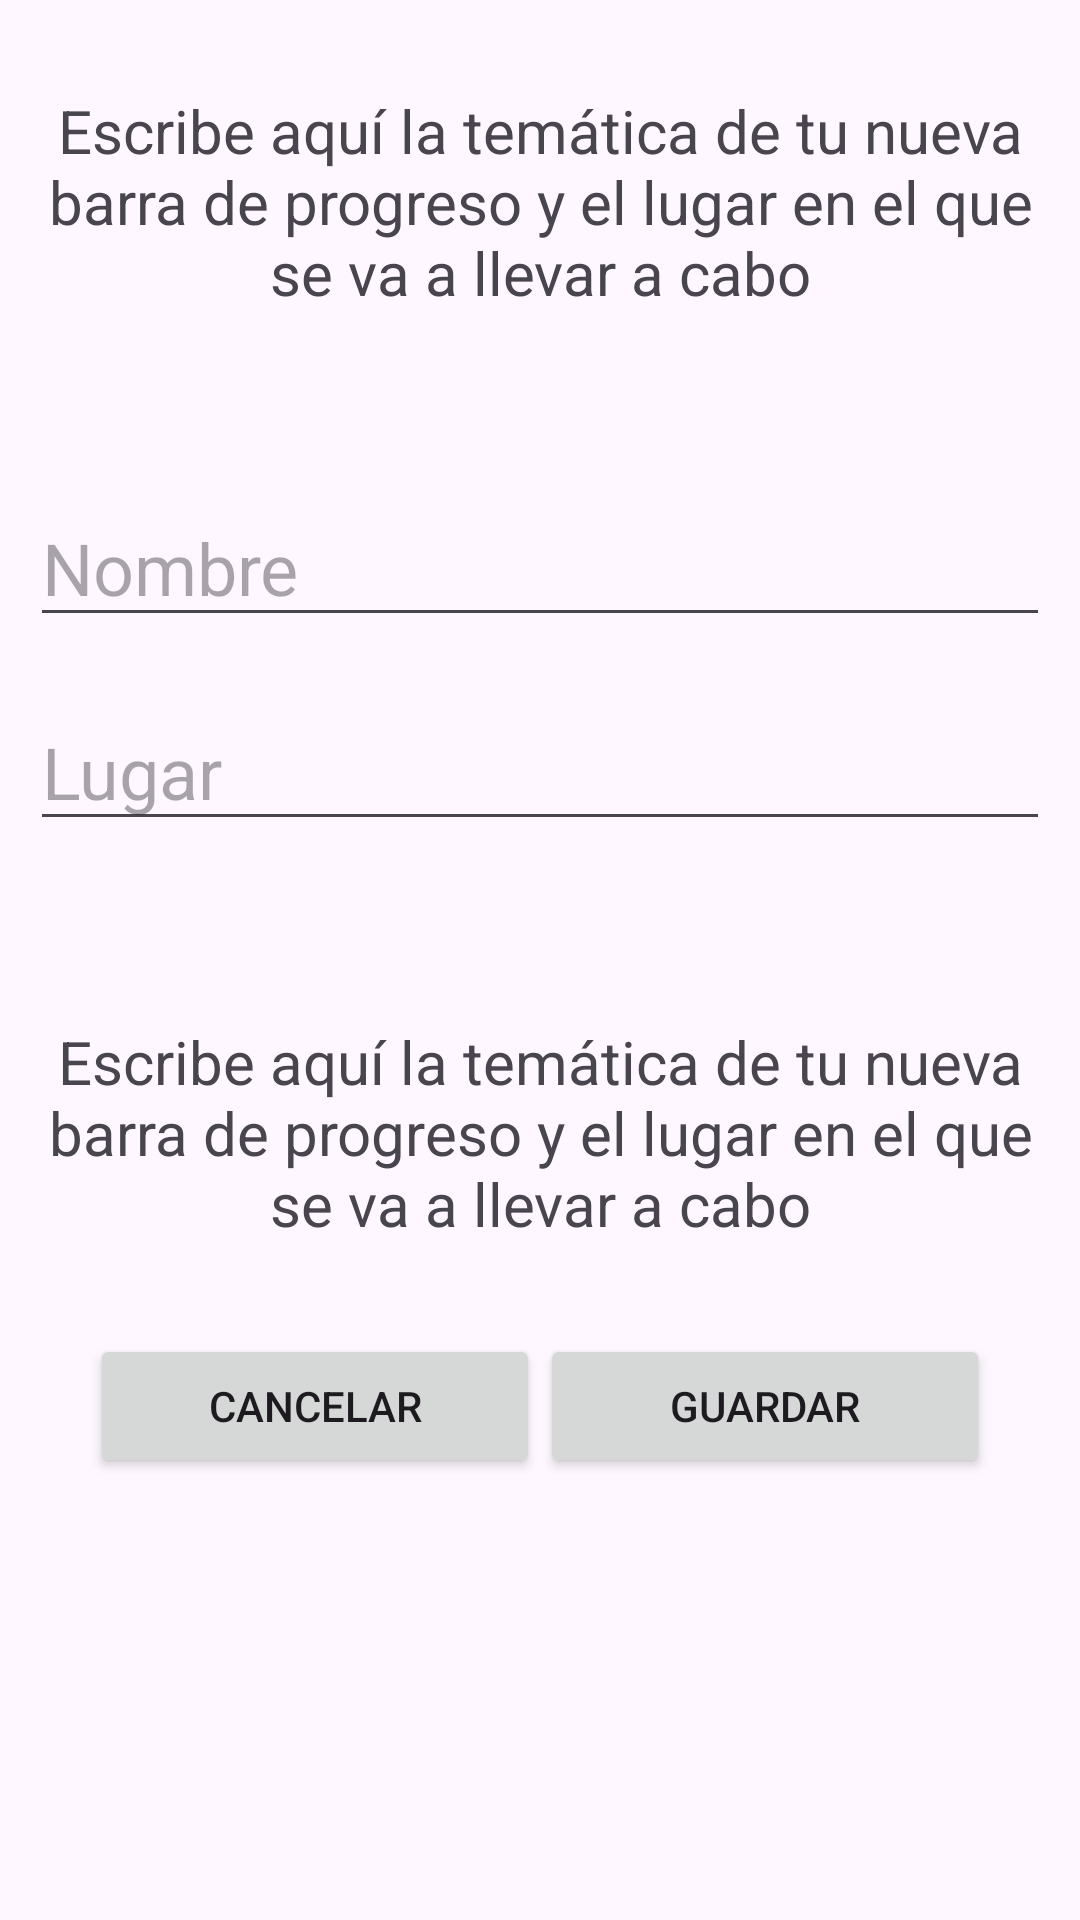

Reconstruct the res/layout file that produces this screen, plus the resources it refers to.
<!-- AndroidManifest.xml: application theme Theme.DallyProject -->
<!-- res/layout/activity_nuevos_objetivos.xml -->
<?xml version="1.0" encoding="utf-8"?>
<LinearLayout xmlns:android="http://schemas.android.com/apk/res/android"
    xmlns:app="http://schemas.android.com/apk/res-auto"
    xmlns:tools="http://schemas.android.com/tools"
    android:layout_width="match_parent"
    android:layout_height="match_parent"
    android:orientation="vertical"
    tools:context=".imanol.Nuevos_objetivos">

    <TextView
        android:id="@+id/txt1"
        android:layout_width="match_parent"
        android:layout_height="wrap_content"
        android:text="@string/txtExplicacion"
        android:layout_marginHorizontal="10sp"
        android:textAlignment="center"
        android:textSize="20sp"
        android:layout_marginTop="30sp"/>

    <EditText
        android:id="@+id/editTxtNombre"
        android:layout_width="match_parent"
        android:layout_height="48dp"
        android:layout_marginTop="60sp"
        android:layout_marginHorizontal="10sp"
        android:ems="10"
        android:textSize="24sp"
        android:inputType="text"
        android:hint="@string/nombre" />

    <EditText
        android:id="@+id/editTxtLugar"
        android:layout_width="match_parent"
        android:layout_height="48dp"
        android:layout_marginTop="20sp"
        android:layout_marginBottom="60sp"
        android:layout_marginHorizontal="10sp"
        android:ems="10"
        android:textSize="24sp"
        android:inputType="text"
        android:hint="@string/lugar" />

    <TextView
        android:id="@+id/txt2"
        android:layout_width="match_parent"
        android:layout_height="wrap_content"
        android:layout_marginHorizontal="10sp"
        android:text="@string/txtExplicacion"
        android:textAlignment="center"
        android:textSize="20sp" />

    <LinearLayout
        android:layout_width="match_parent"
        android:layout_height="wrap_content"
        android:orientation="horizontal"
        android:layout_marginTop="30sp">

        <Button
            android:id="@+id/btnCancelar"
            android:layout_width="150dp"
            android:layout_height="wrap_content"
            android:layout_gravity="start"
            android:layout_marginStart="30sp"
            android:text="@string/cancelar" />

        <View
            android:layout_width="0dp"
            android:layout_height="0dp"
            android:layout_weight="1" />

        <Button
            android:id="@+id/btnGuardar"
            android:layout_width="150dp"
            android:layout_height="wrap_content"
            android:layout_gravity="end"
            android:layout_marginEnd="30sp"
            android:text="@string/guardar2" />
    </LinearLayout>


</LinearLayout>
<!-- resources referenced by this layout -->
<resources>
  <string name="cancelar">Cancelar</string>
  <string name="guardar2">Guardar</string>
  <string name="lugar">Lugar</string>
  <string name="nombre">Nombre</string>
  <string name="txtExplicacion">Escribe aquí la temática de tu nueva barra de progreso y el lugar en el que se va a llevar a cabo</string>
  <style name="Theme.DallyProject" parent="Base.Theme.DallyProject" />
  <style name="Base.Theme.DallyProject" parent="Theme.Material3.DayNight.NoActionBar">
          <item name="colorPrimary">@color/blue_500</item>
          <item name="colorPrimaryVariant">@color/blue_700</item>
          <item name="colorOnPrimary">@color/white</item>
          
          <item name="colorSecondary">@color/teal_200</item>
          <item name="colorSecondaryVariant">@color/teal_700</item>
          <item name="colorOnSecondary">@color/black</item>
          
          <item name="android:statusBarColor">?attr/colorPrimaryVariant</item>
          
      </style>
  <color name="blue_500">#FF6200EE</color>
  <color name="blue_700">#FF3700B3</color>
  <color name="white">#FFFFFFFF</color>
  <color name="teal_200">#FF03DAC5</color>
  <color name="teal_700">#FF018786</color>
  <color name="black">#FF000000</color>
</resources>
